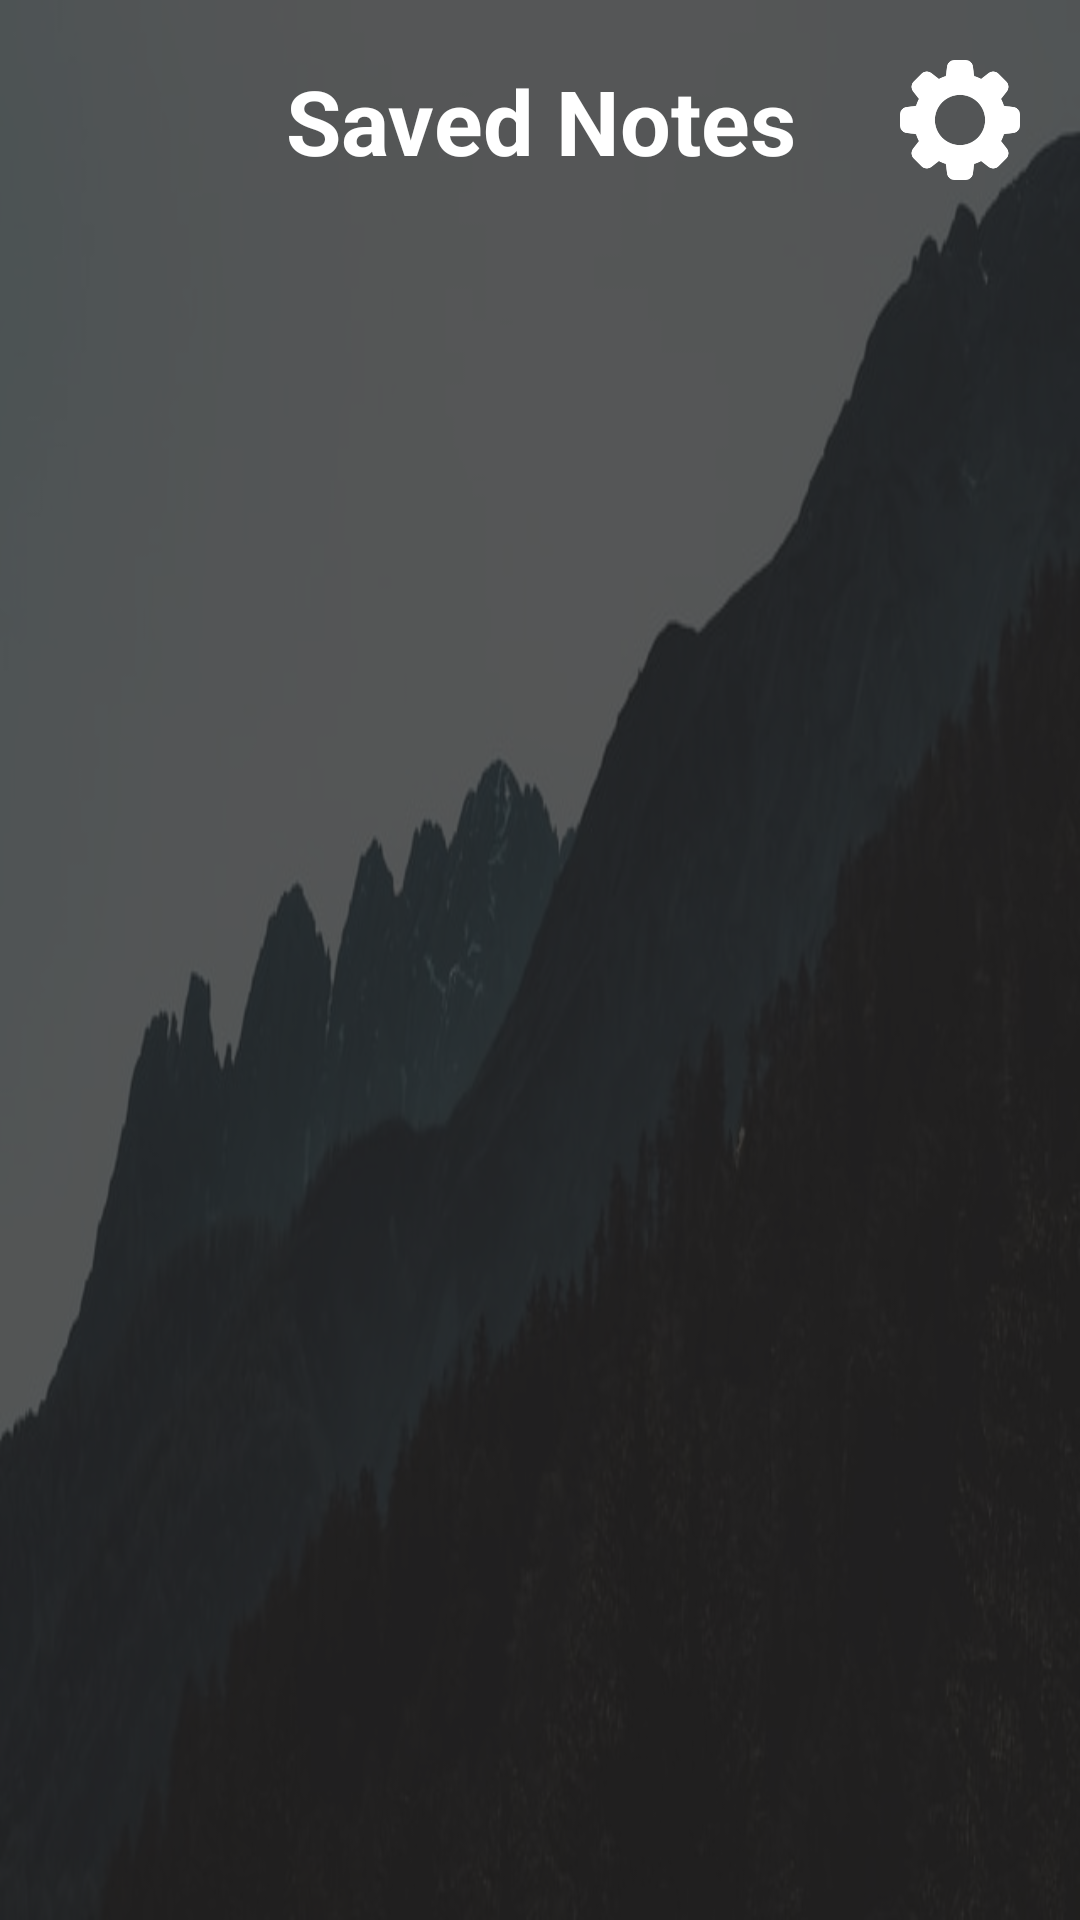

This screen was rendered from an Android layout file. Write that file and the resources it references.
<!-- AndroidManifest.xml: application theme Theme.TheMotivitaionHub -->
<!-- res/layout/activity_notes_list.xml -->
<?xml version="1.0" encoding="utf-8"?>
<RelativeLayout xmlns:android="http://schemas.android.com/apk/res/android"
    xmlns:app="http://schemas.android.com/apk/res-auto"
    xmlns:tools="http://schemas.android.com/tools"
    android:layout_width="match_parent"
    android:layout_height="match_parent"
    android:background="@drawable/unsplash4"
    tools:context=".NotesListActivity">


    <RelativeLayout
        android:layout_width="match_parent"
        android:layout_height="match_parent"
        android:background="#BE222121">

        <RelativeLayout
            android:id="@+id/topLayout_list"
            android:layout_width="match_parent"
            android:layout_height="wrap_content">

            <TextView
                android:id="@+id/textView1"
                android:layout_width="match_parent"
                android:layout_height="wrap_content"
                android:layout_marginHorizontal="10dp"
                android:layout_marginTop="20dp"
                android:autoSizeTextType="uniform"
                android:breakStrategy="balanced"
                android:gravity="center"
                android:maxLines="1"
                android:text="Saved Notes"
                android:textColor="@color/white"
                android:textSize="30sp"
                android:textStyle="bold" />

            <ImageView
                android:id="@+id/settingsBtnNotesList"
                android:layout_width="40dp"
                android:layout_height="40dp"
                android:layout_alignParentEnd="true"
                android:layout_margin="20dp"
                android:src="@drawable/settings" />

        </RelativeLayout>

        <androidx.core.widget.NestedScrollView
            android:layout_width="match_parent"
            android:layout_height="match_parent"
            android:layout_below="@id/topLayout_list">

            <LinearLayout
                android:layout_width="match_parent"
                android:layout_height="wrap_content"
                android:orientation="vertical">

                <androidx.recyclerview.widget.RecyclerView
                    android:id="@+id/savedNotesRecyclerView"
                    android:layout_width="match_parent"
                    android:layout_height="wrap_content" />

                <View
                    android:layout_width="match_parent"
                    android:layout_height="200dp" />

            </LinearLayout>

        </androidx.core.widget.NestedScrollView>

    </RelativeLayout>

</RelativeLayout>
<!-- resources referenced by this layout -->
<resources>
  <color name="white">#FFFFFFFF</color>
  <!-- drawable settings: png bitmap (drawable, 8091 bytes) -->
  <!-- drawable unsplash4: jpg bitmap (drawable, 28000 bytes) -->
  <style name="Theme.TheMotivitaionHub" parent="Theme.MaterialComponents.DayNight.NoActionBar">
          
          <item name="colorPrimary">@color/purple_500</item>
          <item name="colorPrimaryVariant">@color/black</item>
          <item name="colorOnPrimary">@color/white</item>
          
          <item name="colorSecondary">@color/teal_200</item>
          <item name="colorSecondaryVariant">@color/teal_700</item>
          <item name="colorOnSecondary">@color/black</item>
          
          <item name="android:statusBarColor" tools:targetApi="l">?attr/colorPrimaryVariant</item>
          
      </style>
  <color name="purple_500">#FF6200EE</color>
  <color name="black">#FF000000</color>
  <color name="teal_200">#FF03DAC5</color>
  <color name="teal_700">#FF018786</color>
</resources>
